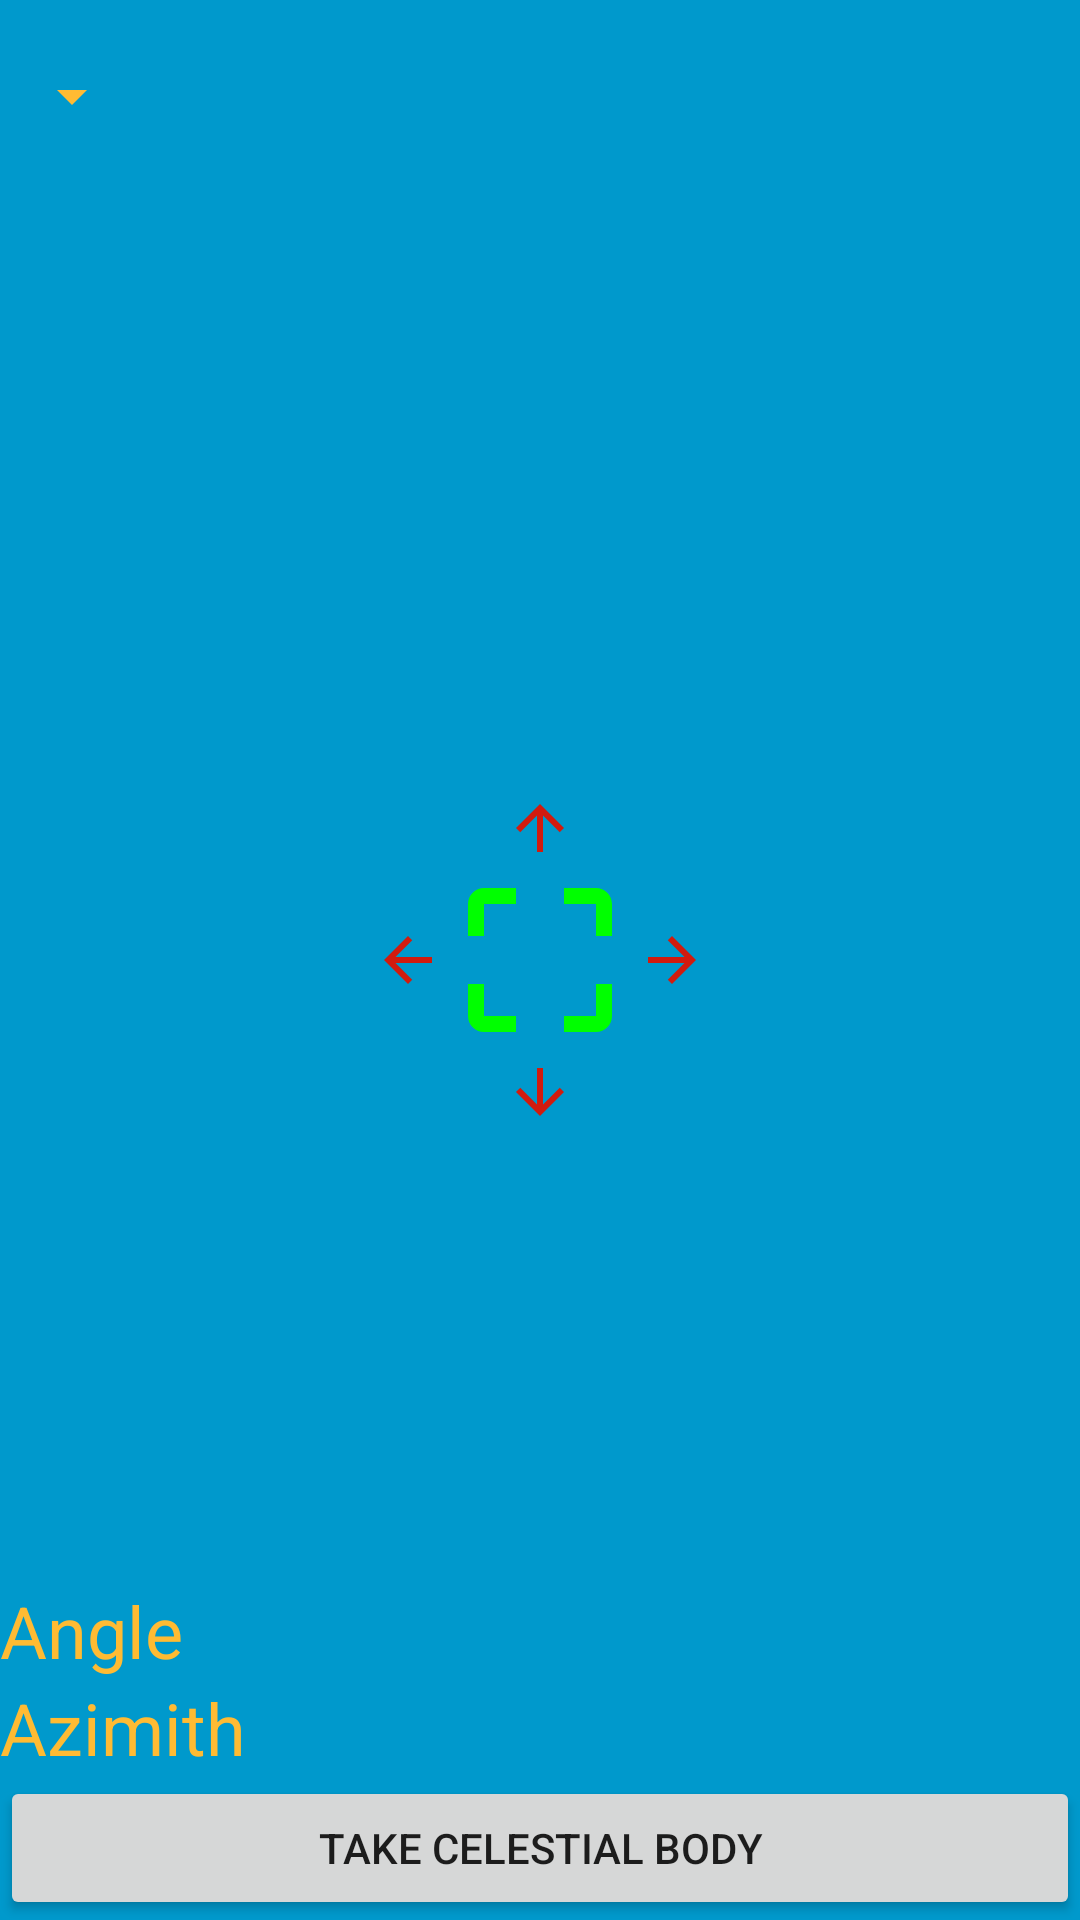

Layout XML and referenced resources for this Android screen:
<!-- AndroidManifest.xml: application theme AppTheme -->
<!-- res/layout/activity_celestial_body_fix.xml -->
<RelativeLayout xmlns:android="http://schemas.android.com/apk/res/android"
             xmlns:app="http://schemas.android.com/apk/res-auto"
             xmlns:tools="http://schemas.android.com/tools"
             android:layout_width="match_parent"
             android:layout_height="match_parent"
             android:background="#0099cc">

    

    

    <TextureView
        android:id="@+id/camPreviewTextView"
        android:layout_width="wrap_content"
        android:layout_height="wrap_content"
        android:layout_alignParentTop="true"
        android:layout_alignParentStart="true" />

    <LinearLayout
        android:id="@+id/fullscreen_content_controls"
        style="?metaButtonBarStyle"
        android:layout_width="match_parent"
        android:layout_height="wrap_content"
        android:layout_gravity="bottom|center_horizontal"
        android:background="@color/black_overlay"
        android:orientation="horizontal"
        tools:ignore="UselessParent">

    </LinearLayout>

    <Button
        android:id="@+id/takeFixButton"
        style="?metaButtonBarButtonStyle"
        android:layout_width="match_parent"
        android:layout_height="wrap_content"
        android:layout_above="@+id/imageView2"
        android:layout_alignParentBottom="true"
        android:layout_alignParentEnd="true"
        android:layout_weight="1"
        android:text="@string/dummy_button"/>

    <ImageView
        android:id="@+id/imageView2"
        android:layout_width="wrap_content"
        android:layout_height="wrap_content"
        android:layout_centerHorizontal="true"
        android:layout_centerVertical="true"
        app:srcCompat="@drawable/finder"/>

    <ImageView
        android:id="@+id/imageView_upArrow"
        android:layout_width="wrap_content"
        android:layout_height="wrap_content"
        android:layout_centerHorizontal="true"
        android:layout_above="@id/imageView2"
        app:srcCompat="@drawable/arrow_up"/>

    <ImageView
        android:id="@+id/imageView_downArrow"
        android:layout_width="wrap_content"
        android:layout_height="wrap_content"
        android:layout_centerHorizontal="true"
        android:layout_below="@id/imageView2"
        app:srcCompat="@drawable/arrow_down"/>

    <ImageView
        android:id="@+id/imageView_leftArrow"
        android:layout_width="wrap_content"
        android:layout_height="wrap_content"
        app:srcCompat="@drawable/arrow_left"
        android:layout_centerVertical="true"
        android:layout_toStartOf="@+id/imageView2" />

    <ImageView
        android:id="@+id/imageView_rightArrow"
        android:layout_width="wrap_content"
        android:layout_height="wrap_content"
        android:layout_centerVertical="true"
        android:layout_toRightOf="@id/imageView2"
        app:srcCompat="@drawable/arrow_right"/>

    <TextView
        android:id="@+id/textView_compass"
        android:layout_width="wrap_content"
        android:layout_height="wrap_content"
        android:text="Azimith"
        android:textColor="@android:color/holo_orange_light"
        android:textSize="@dimen/textViewDimen"
        app:layout_constraintBottom_toBottomOf="parent"
        app:layout_constraintLeft_toLeftOf="parent"
        app:layout_constraintRight_toRightOf="parent"
        app:layout_constraintTop_toTopOf="parent"
        android:layout_above="@+id/takeFixButton"
        android:layout_alignParentStart="true" />

    <TextView
        android:id="@+id/textView_zenith"
        android:layout_width="wrap_content"
        android:layout_height="wrap_content"
        android:text="Angle"
        android:textSize="@dimen/textViewDimen"
        android:textColor="@android:color/holo_orange_light"
        android:layout_above="@+id/textView_compass"
        android:layout_alignParentStart="true" />


    <Spinner
        android:id="@+id/starListSpinner"
        android:layout_width="wrap_content"
        android:layout_height="wrap_content"
        android:layout_marginBottom="20dp"
        android:layout_marginTop="20dp"
        android:backgroundTint="@android:color/holo_orange_light"
        android:defaultFocusHighlightEnabled="false"
        android:foregroundTint="@android:color/darker_gray"
        android:layout_alignParentTop="true"
        android:layout_alignParentStart="true" />

</RelativeLayout>
<!-- resources referenced by this layout -->
<resources>
  <color name="black_overlay">#66000000</color>
  <dimen name="textViewDimen">24dp</dimen>
  <!-- drawable arrow_down (drawable) -->
  <vector xmlns:android="http://schemas.android.com/apk/res/android"
          android:width="24dp"
          android:height="24dp"
          android:viewportWidth="24.0"
          android:viewportHeight="24.0">
      <path
          android:pathData="M20,12l-1.41,-1.41L13,16.17V4h-2v12.17l-5.58,-5.59L4,12l8,8 8,-8z"
          android:fillColor="#d21b0e"/>
  </vector>
  <!-- drawable arrow_left (drawable) -->
  <vector xmlns:android="http://schemas.android.com/apk/res/android"
          android:width="24dp"
          android:height="24dp"
          android:viewportWidth="24.0"
          android:viewportHeight="24.0">
      <path
          android:fillColor="#d21b0e"
          android:pathData="M20,11H7.83l5.59,-5.59L12,4l-8,8 8,8 1.41,-1.41L7.83,13H20v-2z"/>
  </vector>
  <!-- drawable arrow_right (drawable) -->
  <vector xmlns:android="http://schemas.android.com/apk/res/android"
          android:width="24dp"
          android:height="24dp"
          android:viewportWidth="24.0"
          android:viewportHeight="24.0">
      <path
          android:fillColor="#d21b0e"
          android:pathData="M12,4l-1.41,1.41L16.17,11H4v2h12.17l-5.58,5.59L12,20l8,-8z"/>
  </vector>
  <!-- drawable arrow_up (drawable) -->
  <vector xmlns:android="http://schemas.android.com/apk/res/android"
          android:width="24dp"
          android:height="24dp"
          android:viewportWidth="24.0"
          android:viewportHeight="24.0">
      <path
          android:fillColor="#d21b0e"
          android:pathData="M4,12l1.41,1.41L11,7.83V20h2V7.83l5.58,5.59L20,12l-8,-8 -8,8z"/>
  </vector>
  <!-- drawable finder (drawable) -->
  <vector android:height="64dp" android:viewportHeight="24.0"
      android:viewportWidth="24.0" android:width="64dp" xmlns:android="http://schemas.android.com/apk/res/android">
      <path android:fillColor="#FF00FF00" android:pathData="M3,5v4h2L5,5h4L9,3L5,3c-1.1,0 -2,0.9 -2,2zM5,15L3,15v4c0,1.1 0.9,2 2,2h4v-2L5,19v-4zM19,19h-4v2h4c1.1,0 2,-0.9 2,-2v-4h-2v4zM19,3h-4v2h4v4h2L21,5c0,-1.1 -0.9,-2 -2,-2z"/>
  </vector>
  <string name="dummy_button">Take Celestial Body</string>
  <style name="AppTheme" parent="Theme.AppCompat.Light.NoActionBar">
          
          <item name="colorPrimary">@color/colorPrimary</item>
          <item name="colorPrimaryDark">@color/colorPrimaryDark</item>
          <item name="colorAccent">@color/colorAccent</item>
      </style>
  <color name="colorPrimary">#3f51b5</color>
  <color name="colorPrimaryDark">#303F9F</color>
  <color name="colorAccent">#FF4081</color>
</resources>
